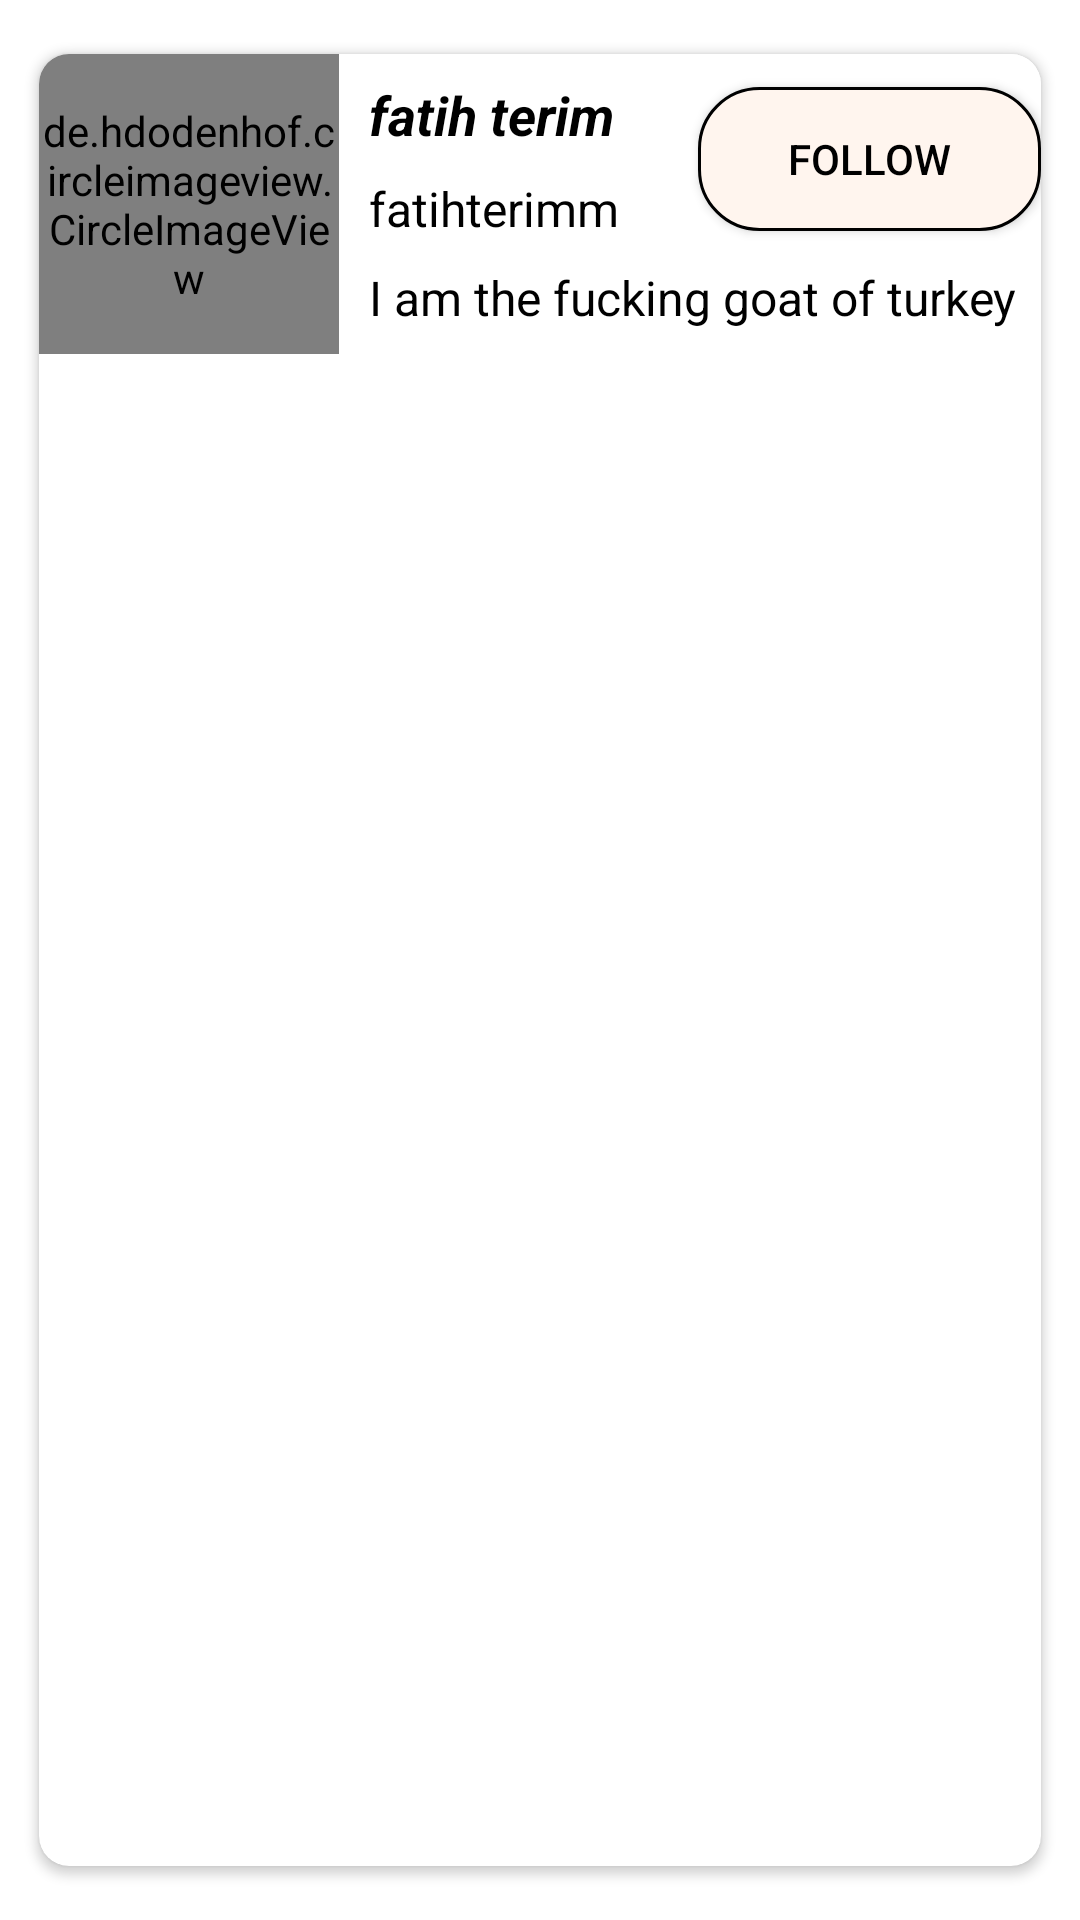

Layout XML and referenced resources for this Android screen:
<!-- AndroidManifest.xml: application theme Theme.FindMyPet -->
<!-- res/layout/viewlikes_item.xml -->
<?xml version="1.0" encoding="utf-8"?>
<androidx.cardview.widget.CardView xmlns:android="http://schemas.android.com/apk/res/android"
    xmlns:tools="http://schemas.android.com/tools"
    android:layout_width="match_parent"
    android:layout_height="wrap_content"
    app:cardCornerRadius="10dp"
    app:cardMaxElevation="10dp"
    app:cardPreventCornerOverlap="true"
    app:cardUseCompatPadding="true"
    android:background="@drawable/shape"
    xmlns:app="http://schemas.android.com/apk/res-auto">

    <androidx.constraintlayout.widget.ConstraintLayout
        android:layout_width="match_parent"
        android:layout_height="wrap_content"
        app:layout_constraintTop_toTopOf="parent"
        android:background="@color/white"
        android:id="@+id/constraint_viewlikes"
        >

        <de.hdodenhof.circleimageview.CircleImageView
            android:id="@+id/image_viewlikes"
            android:layout_width="100dp"
            android:layout_height="100dp"
            app:layout_constraintStart_toStartOf="parent"
            app:layout_constraintTop_toTopOf="parent"
            app:layout_constraintBottom_toBottomOf="parent"
            android:src="@drawable/ic_account"
            app:civ_border_width="6dp"
            app:civ_border_color="@color/neongreen"
            />

        <com.google.android.material.textview.MaterialTextView
            android:id="@+id/text_name_viewlikes"
            android:layout_width="wrap_content"
            android:layout_height="wrap_content"
            app:layout_constraintStart_toEndOf="@+id/image_viewlikes"
            app:layout_constraintTop_toTopOf="@+id/image_viewlikes"
            app:layout_constraintBottom_toTopOf="@+id/text_username_viewlikes"
            android:text="fatih terim"
            android:textSize="18sp"
            android:textColor="@color/black"
            android:textStyle="bold|italic"
            android:layout_marginStart="10dp"
            />

        <com.google.android.material.textview.MaterialTextView
            android:id="@+id/text_username_viewlikes"
            android:layout_width="wrap_content"
            android:layout_height="wrap_content"
            app:layout_constraintStart_toEndOf="@+id/image_viewlikes"
            app:layout_constraintBottom_toBottomOf="@id/text_bio_viewlikes"
            app:layout_constraintTop_toBottomOf="@+id/text_name_viewlikes"
            android:text="fatihterimm"
            android:textSize="16sp"
            android:layout_marginStart="10dp"
            android:textColor="@color/black"
            />

        <com.google.android.material.textview.MaterialTextView
            android:id="@+id/text_bio_viewlikes"
            android:layout_width="wrap_content"
            android:layout_height="wrap_content"
            app:layout_constraintStart_toEndOf="@+id/image_viewlikes"
            app:layout_constraintBottom_toBottomOf="@id/image_viewlikes"
            app:layout_constraintTop_toBottomOf="@+id/text_username_viewlikes"
            android:text="I am the fucking goat of turkey"
            android:textSize="16sp"
            android:layout_marginStart="10dp"
            android:textColor="@color/black"
            android:ellipsize="end"/>

        <androidx.appcompat.widget.AppCompatButton
            android:id="@+id/button_follow_viewlikes"
            android:layout_width="wrap_content"
            android:layout_height="wrap_content"
            app:layout_constraintTop_toTopOf="parent"
            app:layout_constraintBottom_toTopOf="@+id/text_bio_viewlikes"
            app:layout_constraintEnd_toEndOf="parent"
            android:text="FOLLOW"
            android:textColor="@color/black"
            android:paddingStart="30dp"
            android:paddingEnd="30dp"
            android:background="@drawable/shape_button"
            />

    </androidx.constraintlayout.widget.ConstraintLayout>


</androidx.cardview.widget.CardView>
<!-- resources referenced by this layout -->
<resources>
  <color name="black">#FF000000</color>
  <color name="neongreen">#0FFF50</color>
  <color name="white">#FFFFFFFF</color>
  <!-- drawable ic_account (drawable-anydpi) -->
  <vector xmlns:android="http://schemas.android.com/apk/res/android"
      android:width="24dp"
      android:height="24dp"
      android:viewportWidth="24"
      android:viewportHeight="24"
      android:tint="#000000"
      android:alpha="0.8">
    <group android:scaleX="1.2"
        android:scaleY="1.2"
        android:translateX="-2.4"
        android:translateY="-2.4">
      <path
          android:fillColor="@android:color/white"
          android:pathData="M12,2C6.48,2 2,6.48 2,12s4.48,10 10,10s10,-4.48 10,-10S17.52,2 12,2zM12,6c1.93,0 3.5,1.57 3.5,3.5S13.93,13 12,13s-3.5,-1.57 -3.5,-3.5S10.07,6 12,6zM12,20c-2.03,0 -4.43,-0.82 -6.14,-2.88C7.55,15.8 9.68,15 12,15s4.45,0.8 6.14,2.12C16.43,19.18 14.03,20 12,20z"/>
    </group>
  </vector>
  <!-- drawable shape (drawable) -->
  <?xml version="1.0" encoding="utf-8"?>
  <shape
      xmlns:android="http://schemas.android.com/apk/res/android"
      android:shape="rectangle">
      <corners android:radius="30dp" />
      
      <stroke android:width="1dp" android:color="@color/black" />
      
      <solid android:color="#ffffff" />
  </shape>
  <!-- drawable shape_button (drawable) -->
  <?xml version="1.0" encoding="utf-8"?>
  <shape
      xmlns:android="http://schemas.android.com/apk/res/android"
      android:shape="rectangle">
      <corners android:radius="20dp" />
      
      <stroke android:width="1dp" android:color="@color/black" />
      
      <solid android:color="@color/seashell" />
  </shape>
  <style name="Theme.FindMyPet" parent="Theme.MaterialComponents.DayNight.NoActionBar">
          
          <item name="colorPrimary">@color/purple_500</item>
          <item name="colorPrimaryVariant">@color/purple_700</item>
          <item name="colorOnPrimary">@color/white</item>
          
          <item name="colorSecondary">@color/teal_200</item>
          <item name="colorSecondaryVariant">@color/teal_700</item>
          <item name="colorOnSecondary">@color/black</item>
          
          <item name="android:statusBarColor">?attr/colorPrimaryVariant</item>
          
      </style>
  <color name="seashell">#FFF5EE</color>
  <color name="purple_500">#FF6200EE</color>
  <color name="purple_700">#FF3700B3</color>
  <color name="teal_200">#FF03DAC5</color>
  <color name="teal_700">#FF018786</color>
</resources>
